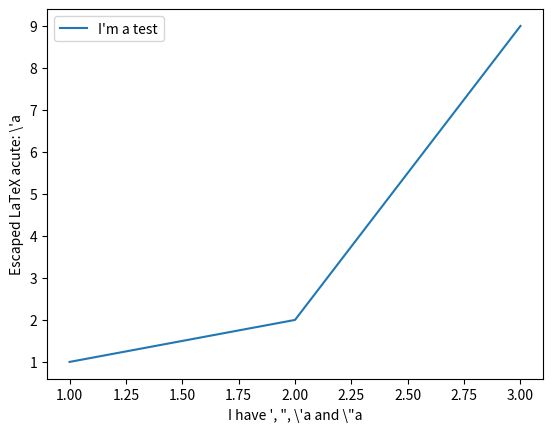

Recreate this plot in Python.
#!/usr/bin/env python
import matplotlib.pyplot as plt
plt.plot([1.0, 2.0, 3.0], [1.0, 2.0, 9.0], label="I'm a test")
plt.legend()
plt.xlabel("I have ', \", \\'a and \\\"a")
plt.ylabel(r"Escaped LaTeX acute: \'a")
plt.savefig("escape.png")
